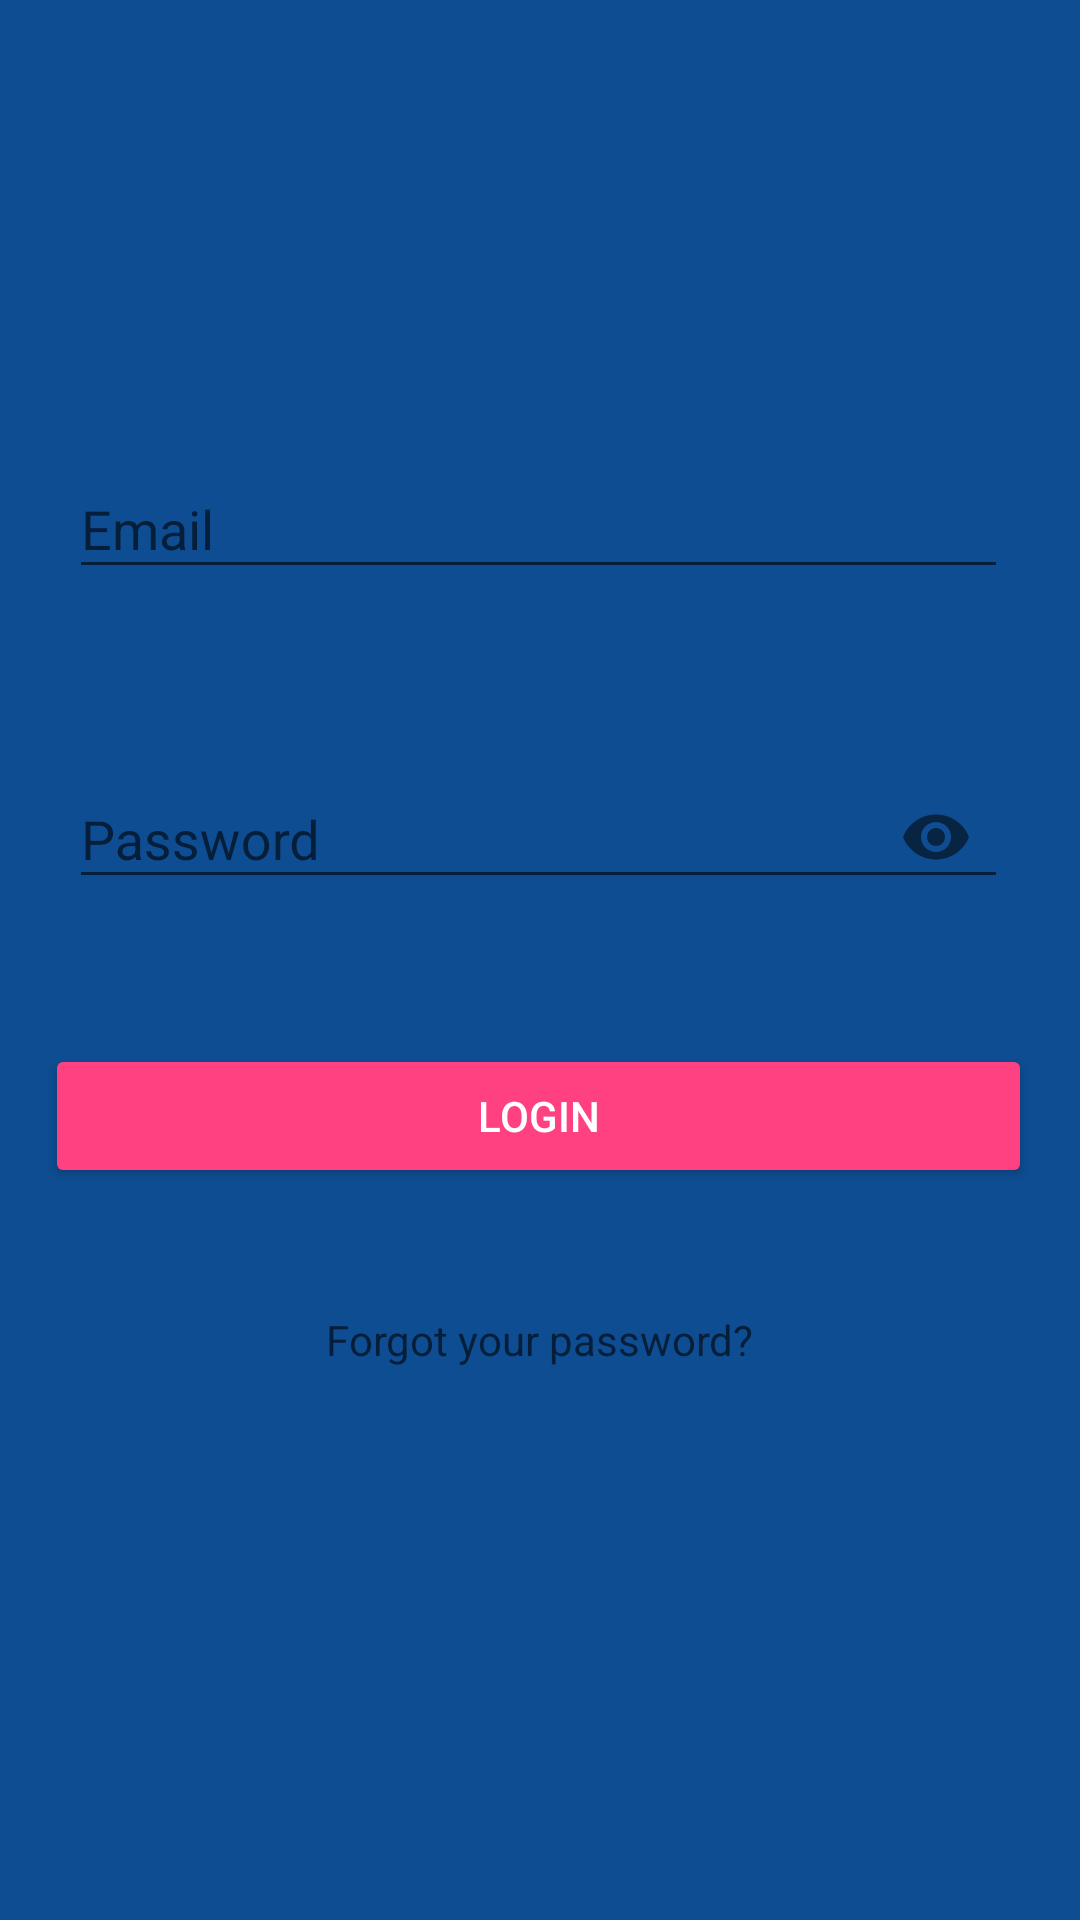

Produce the Android XML layout that renders to this screen, including the resource entries it uses.
<!-- AndroidManifest.xml: application theme AppTheme -->
<!-- res/layout/fragment_login.xml -->
<?xml version="1.0" encoding="utf-8"?>
<android.support.constraint.ConstraintLayout xmlns:android="http://schemas.android.com/apk/res/android"
    xmlns:app="http://schemas.android.com/apk/res-auto"
    xmlns:tools="http://schemas.android.com/tools"
    android:layout_width="match_parent"
    android:layout_height="match_parent"
    android:background="@color/background">

    <android.support.constraint.Guideline
        android:id="@+id/guidelineRight"
        android:layout_width="wrap_content"
        android:layout_height="wrap_content"
        android:orientation="vertical"
        app:layout_constraintGuide_end="16dp" />

    <android.support.constraint.Guideline
        android:id="@+id/guidelineLeft"
        android:layout_width="wrap_content"
        android:layout_height="wrap_content"
        android:orientation="vertical"
        app:layout_constraintGuide_percent="0.041666668" />

    <android.support.design.widget.TextInputLayout
        android:id="@+id/textInputLayoutEmail"
        android:layout_width="0dp"
        android:layout_height="84dp"
        android:layout_marginBottom="8dp"
        android:layout_marginEnd="8dp"
        android:layout_marginStart="8dp"
        android:layout_marginTop="32dp"
        app:errorEnabled="true"
        app:layout_constraintBottom_toTopOf="@+id/textInputLayoutPassword"
        app:layout_constraintEnd_toStartOf="@+id/guidelineRight"
        app:layout_constraintStart_toStartOf="@+id/guidelineLeft"
        app:layout_constraintTop_toBottomOf="@+id/imageView"
        app:layout_constraintVertical_chainStyle="packed">

        <android.support.design.widget.TextInputEditText
            android:id="@+id/editTextEmail"
            android:layout_width="match_parent"
            android:layout_height="wrap_content"
            android:hint="@string/hint_email"
            android:inputType="textEmailAddress" />
    </android.support.design.widget.TextInputLayout>

    <android.support.design.widget.TextInputLayout
        android:id="@+id/textInputLayoutPassword"
        android:layout_width="0dp"
        android:layout_height="88dp"
        android:layout_marginBottom="8dp"
        android:layout_marginEnd="8dp"
        android:layout_marginStart="8dp"
        android:layout_marginTop="8dp"
        app:errorEnabled="true"
        app:layout_constraintBottom_toTopOf="@+id/btnLogin"
        app:layout_constraintEnd_toStartOf="@+id/guidelineRight"
        app:layout_constraintHorizontal_bias="0.0"
        app:layout_constraintStart_toStartOf="@+id/guidelineLeft"
        app:layout_constraintTop_toBottomOf="@+id/textInputLayoutEmail"
        app:passwordToggleEnabled="true">

        <android.support.design.widget.TextInputEditText
            android:id="@+id/editTextPassword"
            android:layout_width="match_parent"
            android:layout_height="wrap_content"
            android:hint="@string/label_password"
            android:inputType="textPassword" />
    </android.support.design.widget.TextInputLayout>

    <Button
        android:id="@+id/btnLogin"
        style="@style/Widget.AppCompat.Button.Colored"
        android:layout_width="0dp"
        android:layout_height="wrap_content"
        android:layout_marginTop="16dp"
        android:text="@string/label_login"
        app:layout_constraintEnd_toStartOf="@+id/guidelineRight"
        app:layout_constraintHorizontal_bias="0.0"
        app:layout_constraintStart_toStartOf="@+id/guidelineLeft"
        app:layout_constraintTop_toBottomOf="@+id/textInputLayoutPassword" />

    <TextView
        android:id="@+id/textViewForgotPassword"
        android:layout_width="wrap_content"
        android:layout_height="48dp"
        android:layout_marginBottom="8dp"
        android:layout_marginEnd="8dp"
        android:layout_marginStart="8dp"
        android:layout_marginTop="8dp"

        android:gravity="center_vertical"
        android:text="@string/label_forgot_your_password"
        android:textAppearance="@style/TextAppearance.Body1.Secondary"
        app:layout_constraintBottom_toTopOf="@+id/guideline"
        app:layout_constraintEnd_toStartOf="@+id/guidelineRight"
        app:layout_constraintHorizontal_bias="0.502"
        app:layout_constraintStart_toStartOf="@+id/guidelineLeft"
        app:layout_constraintTop_toBottomOf="@+id/btnLogin" />

    <ImageView
        android:id="@+id/imageView"
        android:layout_width="0dp"
        android:layout_height="wrap_content"
        android:layout_marginBottom="32dp"
        android:layout_marginEnd="32dp"
        android:layout_marginStart="32dp"
        android:layout_marginTop="80dp"
        android:adjustViewBounds="true"
        android:contentDescription="TODO"
        android:scaleType="fitXY"
        app:layout_constraintBottom_toTopOf="@+id/textInputLayoutEmail"
        app:layout_constraintEnd_toStartOf="@+id/guidelineRight"
        app:layout_constraintHorizontal_bias="0.503"
        app:layout_constraintStart_toStartOf="@+id/guidelineLeft"
        app:layout_constraintTop_toTopOf="parent"
        app:srcCompat="@mipmap/ic_logo"/>

    <android.support.constraint.Guideline
        android:id="@+id/guideline"
        android:layout_width="wrap_content"
        android:layout_height="wrap_content"
        android:orientation="horizontal"
        app:layout_constraintGuide_begin="497dp" />


</android.support.constraint.ConstraintLayout>
<!-- resources referenced by this layout -->
<resources>
  <color name="background">#0E4D92</color>
  <string name="hint_email">Email</string>
  <string name="label_forgot_your_password">Forgot your password?</string>
  <string name="label_login">Login</string>
  <string name="label_password">Password</string>
  <style name="TextAppearance.Body1.Secondary" parent="TextAppearance.AppCompat.Body1">
          <item name="android:textColor">?android:textColorSecondary</item>
      </style>
  <style name="AppTheme" parent="Theme.AppCompat.Light.NoActionBar">
          
          <item name="colorPrimary">@color/colorPrimary</item>
          <item name="colorPrimaryDark">@color/colorPrimaryDark</item>
          <item name="colorAccent">@color/colorAccent</item>
          <item name="android:navigationBarColor">@color/navigationBarColor</item>
          <item name="windowActionBar">false</item>
          <item name="windowNoTitle">true</item>
      </style>
  <color name="colorPrimary">#0E4D92</color>
  <color name="colorPrimaryDark">#0E4D92</color>
  <color name="colorAccent">#FF4081</color>
  <color name="navigationBarColor">#0E4D92</color>
</resources>
